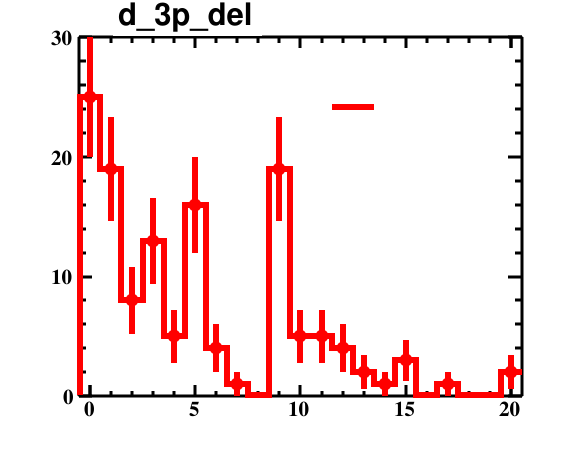

Values plotted in this chart, from the file beside it:
bin_low_edge, contents, binerror, xtitle, binlabel
-1.5, 0.0, 0.0, , 
-0.5, 25.0, 5.0, , 
0.5, 19.0, 4.359, , 
1.5, 8.0, 2.828, , 
2.5, 13.0, 3.606, , 
3.5, 5.0, 2.236, , 
4.5, 16.0, 4.0, , 
5.5, 4.0, 2.0, , 
6.5, 1.0, 1.0, , 
7.5, 0.0, 0.0, , 
8.5, 19.0, 4.359, , 
9.5, 5.0, 2.236, , 
10.5, 5.0, 2.236, , 
11.5, 4.0, 2.0, , 
12.5, 2.0, 1.414, , 
13.5, 1.0, 1.0, , 
14.5, 3.0, 1.732, , 
15.5, 0.0, 0.0, , 
16.5, 1.0, 1.0, , 
17.5, 0.0, 0.0, , 
18.5, 0.0, 0.0, , 
19.5, 2.0, 1.414, , 
20.5, 0.0, 0.0, , 
